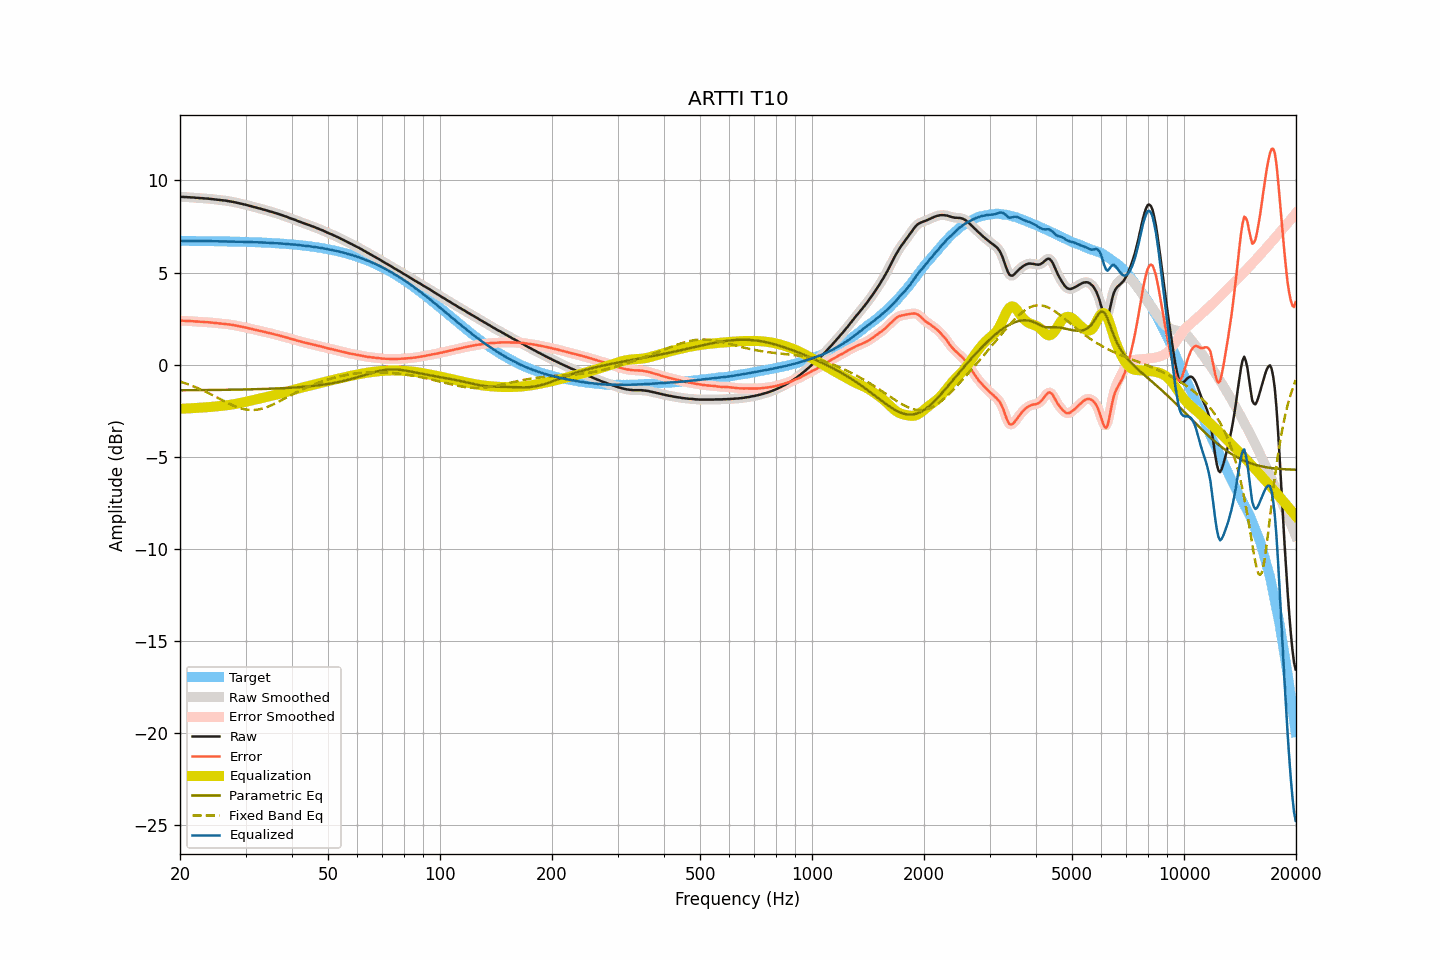

The data file committed next to this chart (first rows):
frequency, raw, smoothed, error, error_smoothed, equalization, parametric_eq, fixed_band_eq, equalized_raw, equalized_smoothed, target
20.00, 9.11, 9.11, 2.39, 2.39, -2.39, -1.39, -0.92, 6.72, 6.72, 6.72
20.20, 9.11, 9.11, 2.39, 2.39, -2.39, -1.39, -0.94, 6.72, 6.72, 6.72
20.40, 9.11, 9.10, 2.39, 2.38, -2.38, -1.39, -0.97, 6.72, 6.72, 6.72
20.61, 9.10, 9.10, 2.38, 2.38, -2.38, -1.39, -1.00, 6.72, 6.72, 6.72
20.81, 9.10, 9.10, 2.38, 2.38, -2.38, -1.38, -1.03, 6.72, 6.72, 6.72
21.02, 9.09, 9.09, 2.37, 2.37, -2.37, -1.38, -1.06, 6.72, 6.72, 6.72
21.23, 9.09, 9.09, 2.37, 2.37, -2.37, -1.38, -1.09, 6.72, 6.72, 6.72
21.44, 9.08, 9.08, 2.36, 2.36, -2.36, -1.38, -1.13, 6.71, 6.72, 6.72
21.66, 9.08, 9.07, 2.36, 2.36, -2.36, -1.38, -1.16, 6.72, 6.72, 6.72
21.87, 9.07, 9.07, 2.35, 2.35, -2.35, -1.38, -1.20, 6.71, 6.71, 6.71
22.09, 9.06, 9.06, 2.34, 2.35, -2.35, -1.38, -1.23, 6.71, 6.71, 6.71
22.31, 9.06, 9.05, 2.34, 2.34, -2.34, -1.38, -1.27, 6.72, 6.71, 6.71
22.54, 9.05, 9.05, 2.34, 2.34, -2.34, -1.38, -1.31, 6.71, 6.71, 6.71
22.76, 9.04, 9.04, 2.33, 2.33, -2.33, -1.38, -1.35, 6.71, 6.71, 6.71
22.99, 9.04, 9.03, 2.33, 2.32, -2.32, -1.38, -1.39, 6.71, 6.71, 6.71
23.22, 9.03, 9.03, 2.32, 2.32, -2.32, -1.38, -1.43, 6.71, 6.71, 6.71
23.45, 9.02, 9.02, 2.31, 2.31, -2.31, -1.38, -1.47, 6.70, 6.71, 6.71
23.69, 9.02, 9.01, 2.31, 2.31, -2.31, -1.37, -1.51, 6.71, 6.71, 6.71
23.92, 9.01, 9.01, 2.30, 2.30, -2.30, -1.37, -1.55, 6.71, 6.71, 6.71
24.16, 9.00, 9.00, 2.29, 2.29, -2.29, -1.37, -1.60, 6.71, 6.71, 6.70
24.40, 8.99, 8.99, 2.28, 2.28, -2.28, -1.37, -1.64, 6.70, 6.70, 6.70
24.65, 8.98, 8.98, 2.28, 2.28, -2.28, -1.37, -1.69, 6.70, 6.70, 6.70
24.89, 8.97, 8.97, 2.27, 2.27, -2.27, -1.37, -1.73, 6.70, 6.70, 6.70
25.14, 8.96, 8.96, 2.26, 2.26, -2.26, -1.37, -1.78, 6.70, 6.70, 6.70
25.39, 8.95, 8.95, 2.25, 2.25, -2.25, -1.37, -1.82, 6.70, 6.70, 6.70
25.65, 8.94, 8.94, 2.24, 2.24, -2.24, -1.37, -1.87, 6.70, 6.70, 6.70
25.91, 8.93, 8.93, 2.23, 2.23, -2.23, -1.37, -1.92, 6.70, 6.69, 6.70
26.16, 8.92, 8.92, 2.22, 2.22, -2.22, -1.36, -1.96, 6.69, 6.69, 6.69
26.43, 8.91, 8.91, 2.22, 2.21, -2.21, -1.36, -2.01, 6.69, 6.69, 6.69
26.69, 8.90, 8.90, 2.21, 2.20, -2.20, -1.36, -2.05, 6.69, 6.69, 6.69
26.96, 8.88, 8.88, 2.19, 2.19, -2.19, -1.36, -2.09, 6.69, 6.69, 6.69
27.23, 8.87, 8.87, 2.18, 2.18, -2.18, -1.36, -2.13, 6.69, 6.69, 6.69
27.50, 8.85, 8.85, 2.16, 2.17, -2.17, -1.36, -2.18, 6.68, 6.68, 6.69
27.77, 8.84, 8.84, 2.15, 2.15, -2.15, -1.36, -2.21, 6.69, 6.68, 6.68
28.05, 8.82, 8.82, 2.14, 2.14, -2.13, -1.35, -2.25, 6.68, 6.68, 6.68
28.33, 8.80, 8.80, 2.12, 2.12, -2.12, -1.35, -2.28, 6.68, 6.68, 6.68
28.62, 8.78, 8.78, 2.10, 2.10, -2.10, -1.35, -2.32, 6.68, 6.68, 6.68
28.90, 8.76, 8.76, 2.08, 2.08, -2.08, -1.35, -2.35, 6.67, 6.67, 6.67
29.19, 8.74, 8.74, 2.07, 2.07, -2.07, -1.35, -2.37, 6.67, 6.67, 6.67
29.48, 8.72, 8.72, 2.05, 2.05, -2.05, -1.35, -2.40, 6.67, 6.67, 6.67
29.78, 8.70, 8.70, 2.03, 2.03, -2.03, -1.34, -2.42, 6.67, 6.67, 6.67
30.08, 8.68, 8.68, 2.01, 2.01, -2.01, -1.34, -2.43, 6.67, 6.67, 6.66
30.38, 8.66, 8.65, 2.00, 1.99, -1.99, -1.34, -2.45, 6.67, 6.66, 6.66
30.68, 8.63, 8.63, 1.97, 1.97, -1.97, -1.34, -2.45, 6.66, 6.66, 6.66
30.99, 8.61, 8.61, 1.95, 1.95, -1.95, -1.34, -2.46, 6.66, 6.66, 6.66
31.30, 8.59, 8.58, 1.93, 1.93, -1.93, -1.33, -2.46, 6.66, 6.65, 6.65
31.61, 8.56, 8.56, 1.91, 1.91, -1.91, -1.33, -2.46, 6.65, 6.65, 6.65
31.93, 8.54, 8.54, 1.89, 1.89, -1.89, -1.33, -2.45, 6.65, 6.65, 6.65
32.24, 8.52, 8.51, 1.87, 1.87, -1.87, -1.33, -2.44, 6.65, 6.64, 6.64
32.57, 8.49, 8.49, 1.85, 1.85, -1.85, -1.32, -2.43, 6.64, 6.64, 6.64
32.89, 8.47, 8.47, 1.83, 1.83, -1.83, -1.32, -2.41, 6.64, 6.64, 6.64
33.22, 8.45, 8.44, 1.82, 1.81, -1.81, -1.32, -2.39, 6.64, 6.63, 6.63
33.55, 8.42, 8.42, 1.79, 1.79, -1.79, -1.32, -2.36, 6.63, 6.63, 6.63
33.89, 8.40, 8.40, 1.77, 1.77, -1.77, -1.31, -2.33, 6.63, 6.62, 6.62
34.23, 8.37, 8.37, 1.75, 1.75, -1.75, -1.31, -2.30, 6.62, 6.62, 6.62
34.57, 8.35, 8.35, 1.73, 1.73, -1.73, -1.31, -2.27, 6.62, 6.62, 6.62
34.92, 8.32, 8.32, 1.71, 1.71, -1.71, -1.30, -2.23, 6.61, 6.61, 6.61
35.27, 8.30, 8.29, 1.69, 1.69, -1.69, -1.30, -2.19, 6.61, 6.61, 6.61
35.62, 8.27, 8.27, 1.67, 1.67, -1.67, -1.30, -2.15, 6.60, 6.60, 6.60
35.97, 8.24, 8.24, 1.64, 1.65, -1.64, -1.29, -2.11, 6.59, 6.60, 6.60
... 635 more rows
